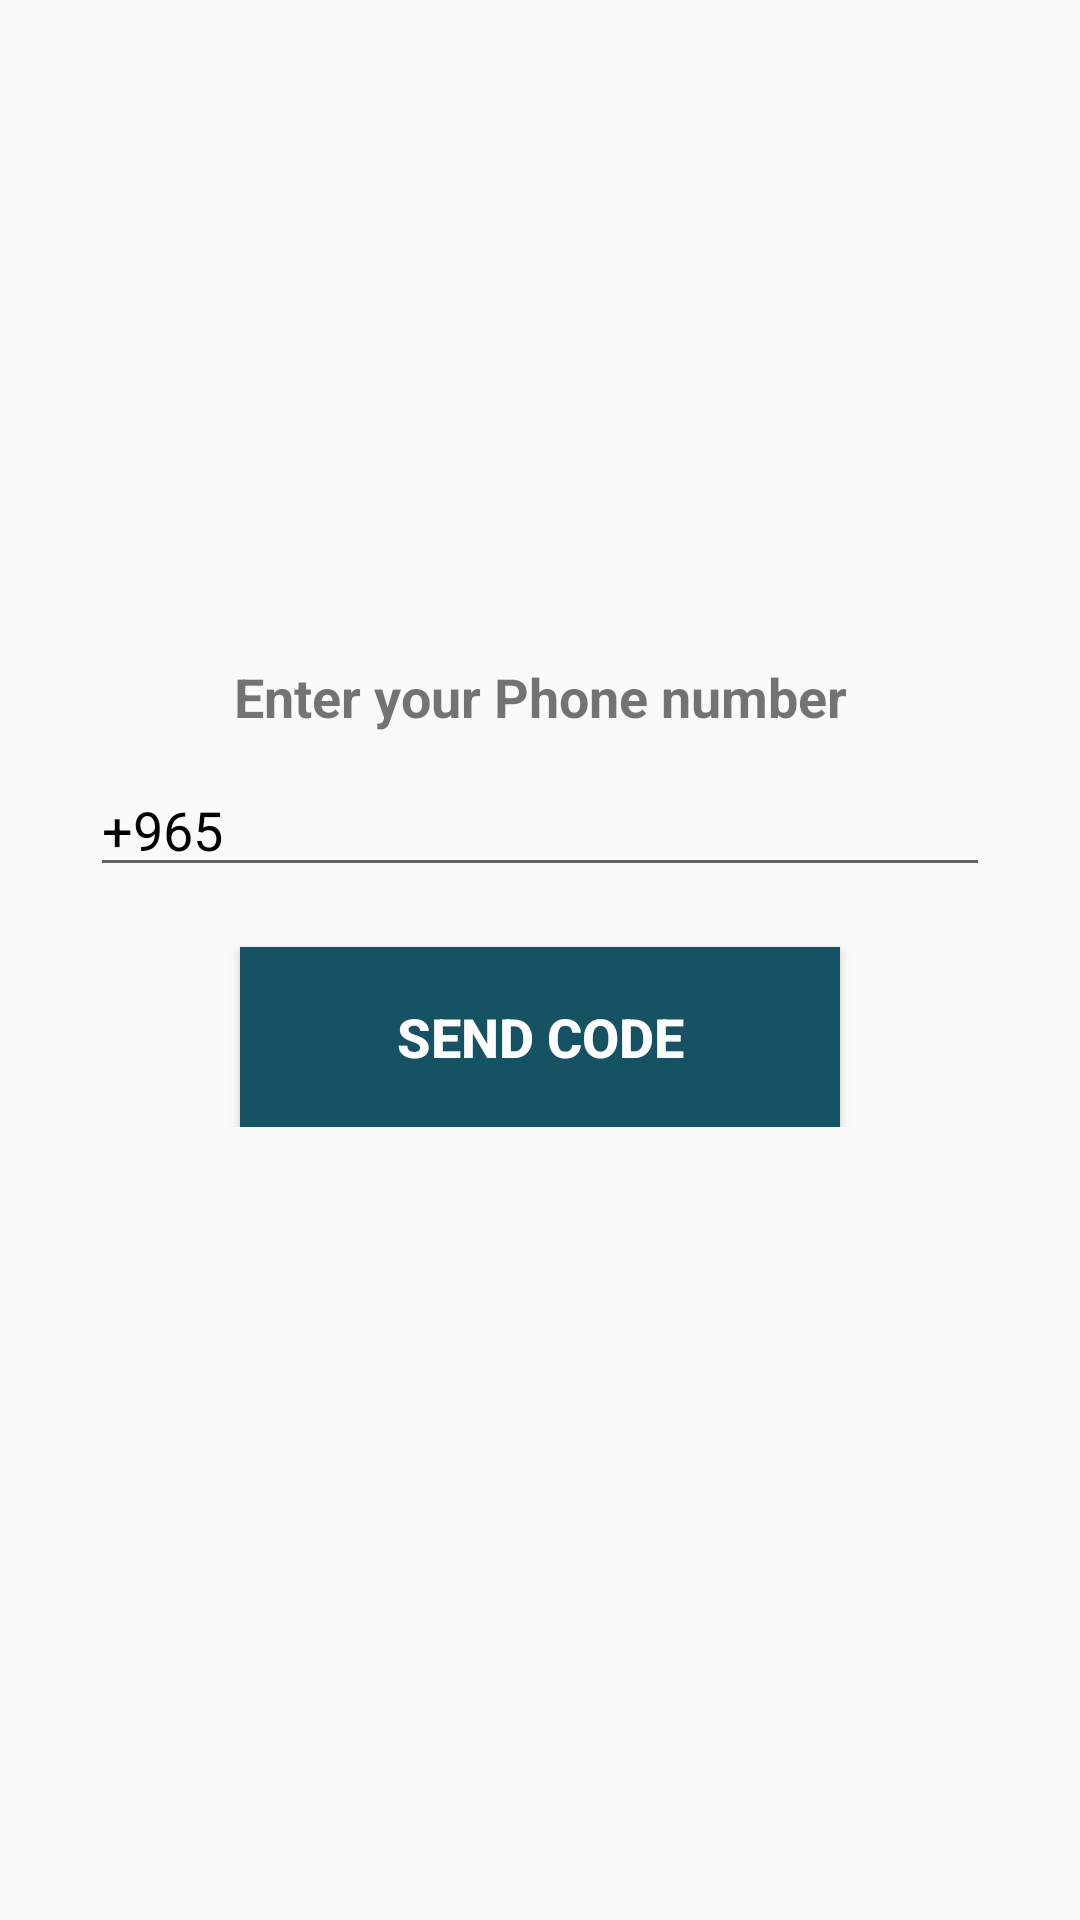

Reconstruct the res/layout file that produces this screen, plus the resources it refers to.
<!-- AndroidManifest.xml: application theme AppTheme -->
<!-- res/layout/activity_forget_password.xml -->
<?xml version="1.0" encoding="utf-8"?>
<androidx.constraintlayout.widget.ConstraintLayout xmlns:android="http://schemas.android.com/apk/res/android"
    xmlns:app="http://schemas.android.com/apk/res-auto"
    xmlns:tools="http://schemas.android.com/tools"
    android:layout_width="match_parent"
    android:layout_height="match_parent"
    android:theme="@style/Theme.MaterialComponents.Light"
    android:background="@color/caldroid_lighter_gray"
    tools:context=".activities.auth.ForgetPasswordActivity">

    <androidx.core.widget.NestedScrollView
        android:id="@+id/nestedScrollView2"
        android:layout_width="match_parent"
        android:layout_height="match_parent"
        app:layout_behavior="com.google.android.material.appbar.AppBarLayout$ScrollingViewBehavior"
        app:layout_constraintBottom_toBottomOf="parent"
        app:layout_constraintEnd_toEndOf="parent"
        app:layout_constraintStart_toStartOf="parent"
        app:layout_constraintTop_toTopOf="parent">

        <androidx.constraintlayout.widget.ConstraintLayout
            android:layout_width="match_parent"
            android:layout_height="match_parent"
            tools:context=".activities.ForgetPasswordActivity">


            <ImageView
                android:id="@+id/icon"
                android:layout_width="150dp"
                android:layout_height="200dp"
                android:layout_marginTop="10dp"
                android:layout_marginBottom="22dp"
                android:contentDescription="@string/phonelock"
                app:layout_constraintTop_toTopOf="parent"
                app:layout_constraintStart_toStartOf="parent"
                app:layout_constraintEnd_toEndOf="parent"
                app:srcCompat="@drawable/forget"/>

            <TextView
                android:id="@+id/textView"
                android:layout_width="wrap_content"
                android:layout_height="wrap_content"
                android:layout_marginTop="10dp"
                android:text="@string/enter_your_phone_number"
                android:textSize="18sp"
                android:textStyle="bold"
                app:layout_constraintTop_toBottomOf="@id/icon"
                app:layout_constraintStart_toStartOf="parent"
                app:layout_constraintEnd_toEndOf="parent"/>

            <EditText
                android:id="@+id/phone"
                android:layout_width="300dp"
                android:layout_height="wrap_content"
                android:layout_marginTop="10dp"
                android:autofillHints=""
                android:inputType="phone"
                android:textColor="@color/black"
                android:text="@string/_00966_5"
                app:layout_constraintTop_toBottomOf="@id/textView"
                app:layout_constraintStart_toStartOf="parent"
                app:layout_constraintEnd_toEndOf="parent"/>

            <Button
                android:id="@+id/send"
                android:layout_width="200dp"
                android:layout_height="60dp"
                android:layout_gravity="center_horizontal"
                android:layout_marginTop="20dp"
                android:background="@color/colorPrimaryDark"
                android:textColor="@color/white"
                android:textSize="18sp"
                android:text="@string/send_code"
                android:textStyle="bold"
                app:layout_constraintTop_toBottomOf="@id/phone"
                app:layout_constraintStart_toStartOf="parent"
                app:layout_constraintEnd_toEndOf="parent"/>

        </androidx.constraintlayout.widget.ConstraintLayout>

    </androidx.core.widget.NestedScrollView>


</androidx.constraintlayout.widget.ConstraintLayout>
<!-- resources referenced by this layout -->
<resources>
  <color name="black">#FF000000</color>
  <color name="colorPrimaryDark">#155263</color>
  <color name="white">#FFFFFFFF</color>
  <string name="_00966_5" translatable="false">+965</string>
  <string name="enter_your_phone_number">Enter your Phone number</string>
  <string name="phonelock" translatable="false">phonelock</string>
  <string name="send_code">Send code</string>
  <style name="AppTheme" parent="Theme.AppCompat.Light.DarkActionBar">
          
          <item name="colorPrimary">@color/colorPrimaryDark</item>
          <item name="colorPrimaryDark">@color/colorPrimaryDark</item>
          <item name="colorAccent">@color/colorPrimary</item>
      </style>
  <color name="colorPrimary">#FF6F3C</color>
</resources>
